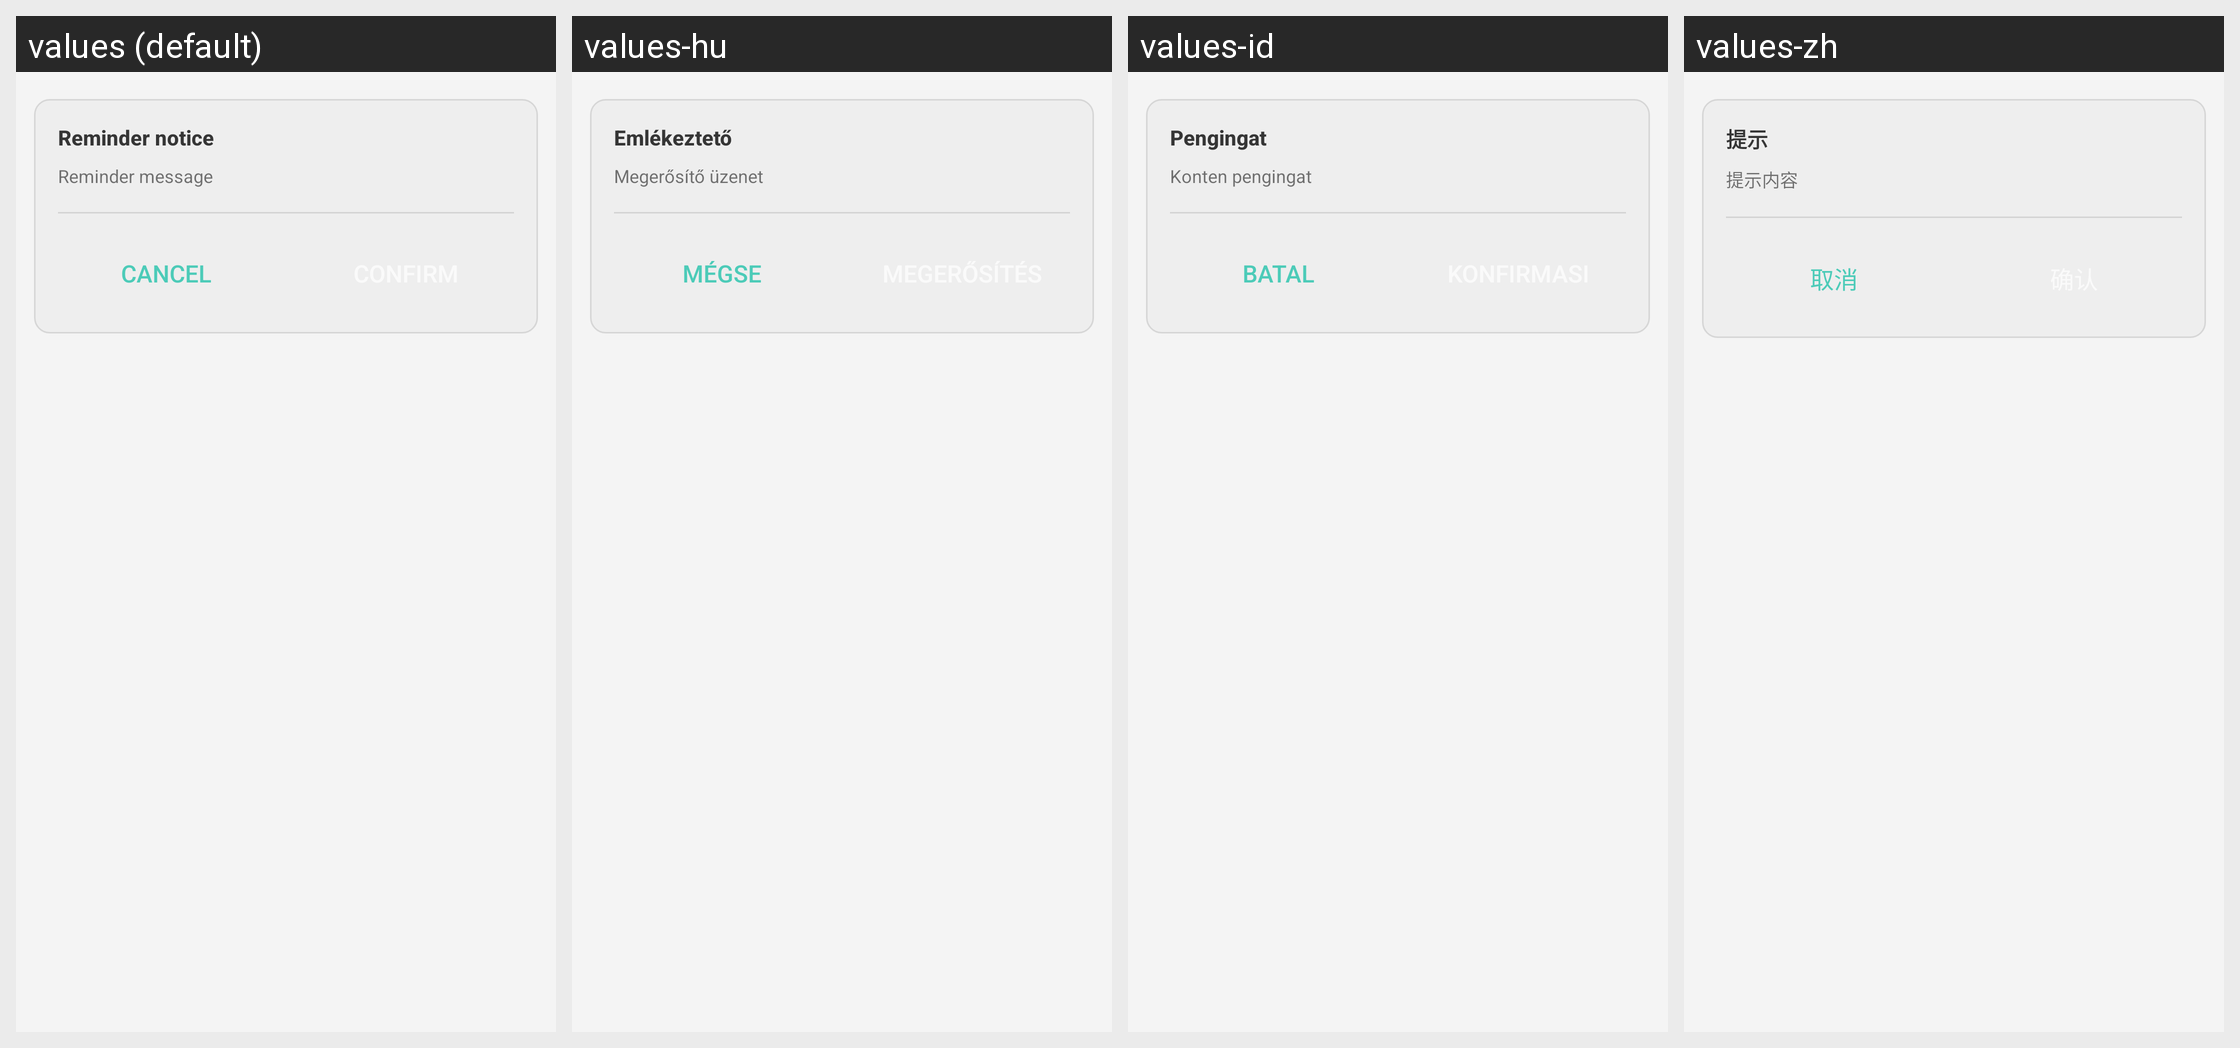

The same Android screen rendered under several of its app's locales, left to right. List the strings drawn on it with the default value and each locale's translation.
Android screen res/layout/dialog_confirm.xml rendered under 4 locales, left to right: values (default), values-hu, values-id, values-zh. Device: Nexus 5 (rendered at 1080×1920; each locale shown at half size, 540×960, under a caption strip naming it); theme AppTheme.
Other locales in the repository, not shown: values-es, values-ru, values-vi.
Strings drawn on this screen, with the default value and each locale's value (text and hints the layout hard-codes, and strings that could not be matched under every locale, appear in the picture but are not listed):

confirm_title
  values: Reminder notice
  values-hu: Emlékeztető
  values-id: Pengingat
  values-zh: 提示

confirm_message
  values: Reminder message
  values-hu: Megerősítő üzenet
  values-id: Konten pengingat
  values-zh: 提示内容

btn_cancel
  values: Cancel
  values-hu: Mégse
  values-id: Batal
  values-zh: 取消
